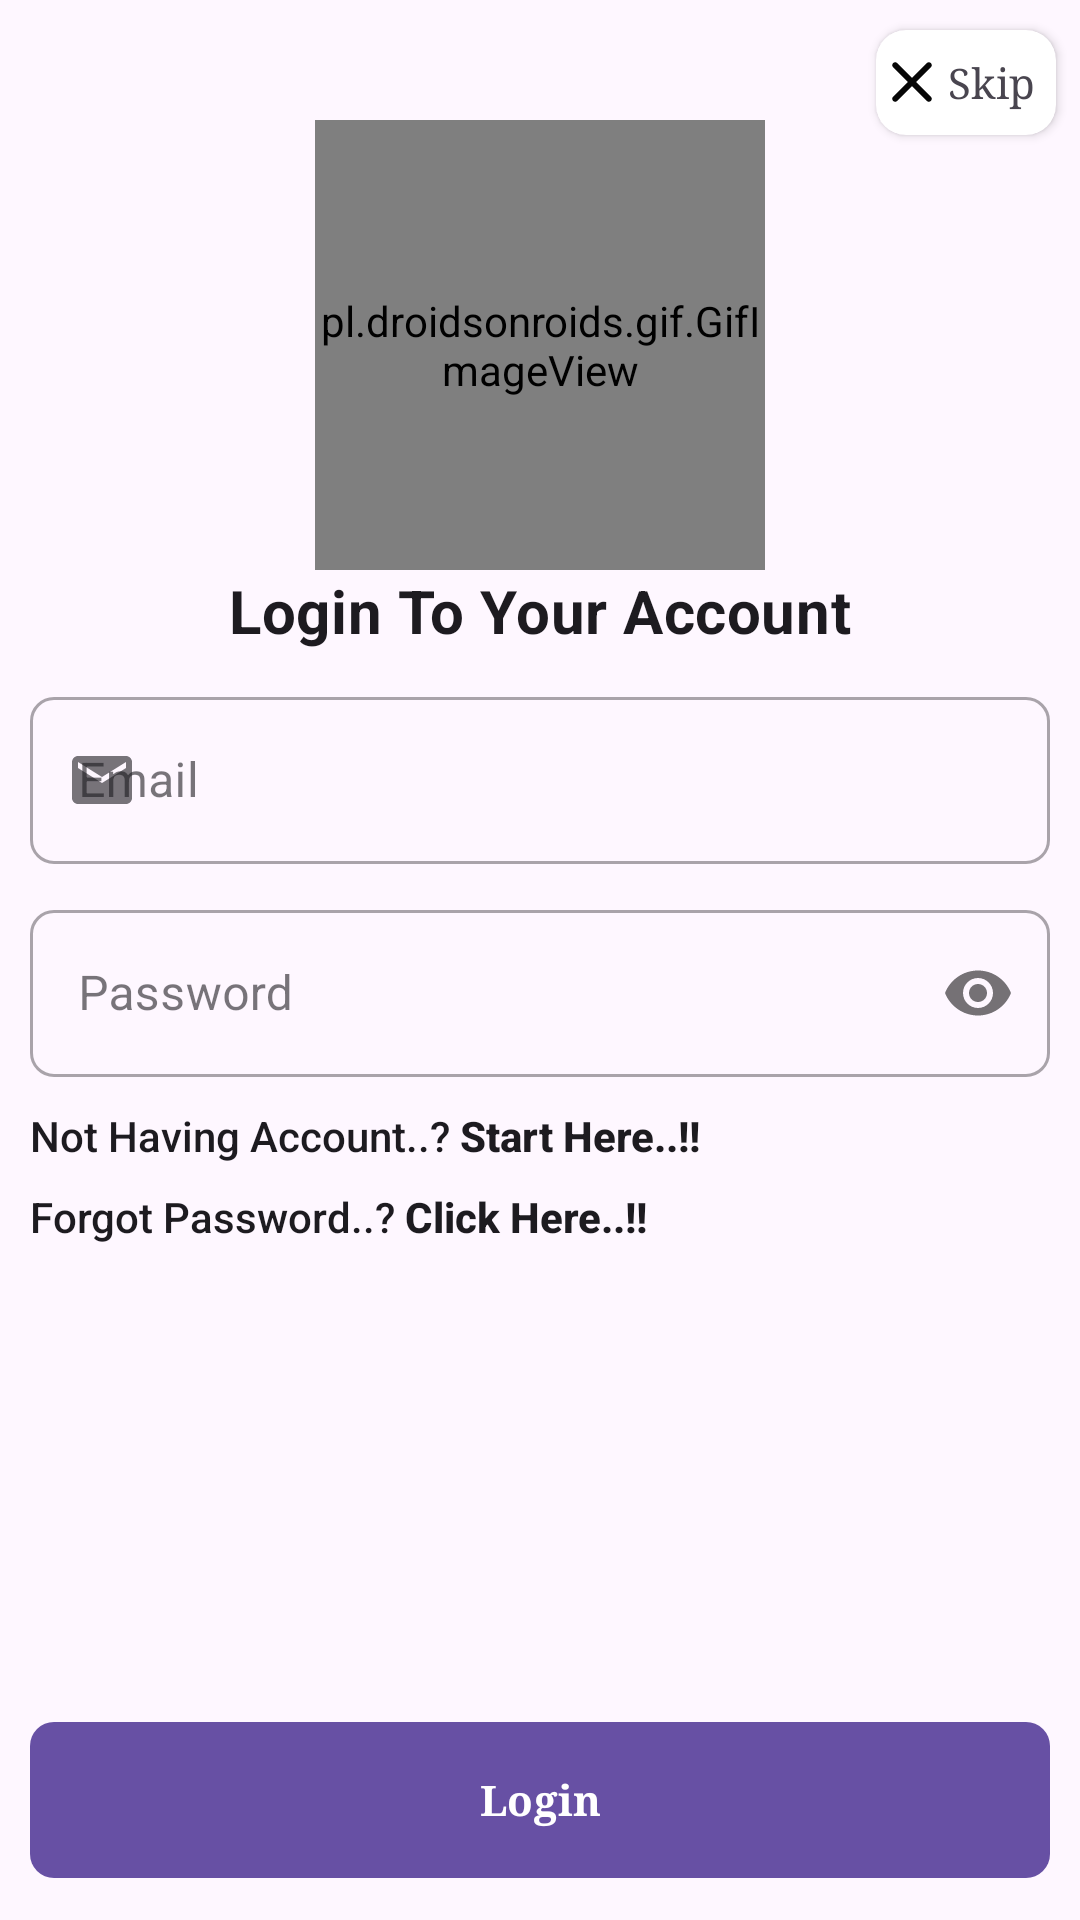

Here is an Android app screen rendered from its layout file. Give the layout XML and the strings, colors and styles it references.
<!-- AndroidManifest.xml: application theme Theme.Material3.DayNight.NoActionBar -->
<!-- res/layout/activity_email_login.xml -->
<?xml version="1.0" encoding="utf-8"?>
<RelativeLayout xmlns:android="http://schemas.android.com/apk/res/android"
    xmlns:app="http://schemas.android.com/apk/res-auto"
    xmlns:tools="http://schemas.android.com/tools"
    android:id="@+id/emailLogin"
    android:layout_width="match_parent"
    android:layout_height="match_parent"
    tools:context=".Activities.EmailLoginActivity">



































    <androidx.cardview.widget.CardView
        android:id="@+id/SkipCv"
        android:layout_width="60dp"
        android:layout_height="35dp"
        android:layout_alignParentEnd="true"
        android:layout_marginTop="10dp"
        android:layout_marginEnd="8dp"
        android:clickable="true"
        android:focusable="true"
        android:foreground="?selectableItemBackground"
        app:cardCornerRadius="10dp">


        <TextView
            android:layout_width="match_parent"
            android:layout_height="match_parent"
            android:drawableStart="@drawable/round_close_24"
            android:gravity="center_vertical"
            android:typeface="serif"
            android:text="Skip" />

    </androidx.cardview.widget.CardView>


    <RelativeLayout
        android:layout_width="match_parent"
        android:layout_height="match_parent"
        android:layout_marginTop="30dp"
        android:padding="10dp">

        










        











        <pl.droidsonroids.gif.GifImageView
            android:id="@+id/login_gif"
            android:layout_width="150dp"
            android:layout_height="150dp"
            android:src="@drawable/login"
            android:layout_centerHorizontal="true"/>










        
        <TextView
            android:id="@+id/loginLableTv"
            style="@style/TextAppearance.MaterialComponents.Subtitle1"
            android:layout_width="wrap_content"
            android:layout_height="wrap_content"
            android:layout_below="@id/login_gif"
            android:typeface="serif"
            android:textStyle="bold"
            android:layout_centerHorizontal="true"
            android:textSize="20sp"
            android:text="Login To Your Account" />


        
        <com.google.android.material.textfield.TextInputLayout
            android:id="@+id/emailTil"
            style="@style/Widget.MaterialComponents.TextInputLayout.OutlinedBox"
            android:layout_width="match_parent"
            android:layout_height="wrap_content"
            android:layout_below="@id/loginLableTv"
            android:layout_marginTop="10dp"
            android:hint="Email"
            app:boxCornerRadiusBottomEnd="8dp"
            app:boxCornerRadiusBottomStart="8dp"
            app:boxCornerRadiusTopEnd="8dp"
            app:boxCornerRadiusTopStart="8dp"
            app:startIconDrawable="@drawable/baseline_email_24">

            <EditText
                android:id="@+id/emailEt"
                android:layout_width="match_parent"
                android:layout_height="wrap_content"
                android:inputType="textEmailAddress"
                android:autofillHints="emailAddress"
                android:focusable="true"/>

        </com.google.android.material.textfield.TextInputLayout>

        
        <com.google.android.material.textfield.TextInputLayout
            android:id="@+id/password_Til"
            style="@style/Widget.MaterialComponents.TextInputLayout.OutlinedBox"
            android:layout_width="match_parent"
            android:layout_height="wrap_content"
            android:layout_below="@id/emailTil"
            android:layout_marginTop="10dp"
            android:hint="Password"
            app:boxCornerRadiusBottomEnd="8dp"
            app:boxCornerRadiusBottomStart="8dp"
            app:boxCornerRadiusTopEnd="8dp"
            app:boxCornerRadiusTopStart="8dp"
            app:passwordToggleEnabled="true"
            app:startIconDrawable="@drawable/baseline_password_24">

            <EditText
                android:id="@+id/passwordEt"
                android:layout_width="match_parent"
                android:layout_height="wrap_content"
                android:inputType="textPassword"
                android:focusable="true"
                android:autofillHints="password"/>

        </com.google.android.material.textfield.TextInputLayout>

        
        <TextView
            android:id="@+id/noAccountTv"
            style="@style/TextAppearance.AppCompat.Body2"
            android:layout_width="wrap_content"
            android:layout_height="wrap_content"
            android:layout_below="@id/password_Til"
            android:layout_marginTop="10dp"
            android:clickable="true"
            android:focusable="true"
            android:text="@string/not_having_account_register"/>

        <TextView
            android:id="@+id/forgotPasswordTv"
            style="@style/TextAppearance.AppCompat.Body2"
            android:layout_width="wrap_content"
            android:layout_height="wrap_content"
            android:layout_below="@+id/noAccountTv"
            android:layout_marginTop="8dp"
            android:text="@string/forgot_password_recover"/>

        
        <com.google.android.material.button.MaterialButton
            android:id="@+id/loginBtn"
            android:layout_width="match_parent"
            android:layout_height="wrap_content"
            android:layout_alignParentBottom="true"
            android:minHeight="60dp"
            android:textStyle="bold"
            android:typeface="serif"
            android:text="Login"
            app:cornerRadius="8dp" />

    </RelativeLayout>

</RelativeLayout>
<!-- resources referenced by this layout -->
<resources>
  <color name="black">#FF000000</color>
  <!-- drawable baseline_email_24 (drawable) -->
  <vector android:height="24dp" android:tint="#060606"
      android:viewportHeight="24" android:viewportWidth="24"
      android:width="24dp" xmlns:android="http://schemas.android.com/apk/res/android">
      <path android:fillColor="@android:color/white" android:pathData="M20,4L4,4c-1.1,0 -1.99,0.9 -1.99,2L2,18c0,1.1 0.9,2 2,2h16c1.1,0 2,-0.9 2,-2L22,6c0,-1.1 -0.9,-2 -2,-2zM20,8l-8,5 -8,-5L4,6l8,5 8,-5v2z"/>
  </vector>
  <!-- drawable login: gif bitmap (drawable, 937971 bytes) -->
  <!-- drawable round_close_24 (drawable) -->
  <vector android:height="24dp" android:tint="#060606"
      android:viewportHeight="24" android:viewportWidth="24"
      android:width="24dp" xmlns:android="http://schemas.android.com/apk/res/android">
      <path android:fillColor="@android:color/white" android:pathData="M18.3,5.71c-0.39,-0.39 -1.02,-0.39 -1.41,0L12,10.59 7.11,5.7c-0.39,-0.39 -1.02,-0.39 -1.41,0 -0.39,0.39 -0.39,1.02 0,1.41L10.59,12 5.7,16.89c-0.39,0.39 -0.39,1.02 0,1.41 0.39,0.39 1.02,0.39 1.41,0L12,13.41l4.89,4.89c0.39,0.39 1.02,0.39 1.41,0 0.39,-0.39 0.39,-1.02 0,-1.41L13.41,12l4.89,-4.89c0.38,-0.38 0.38,-1.02 0,-1.4z"/>
  </vector>
  <string name="forgot_password_recover">Forgot Password..? <b>Click Here..!!</b></string>
  <string name="not_having_account_register">Not Having Account..? <b>Start Here..!!</b></string>
  <style name="ImageStyle_Corner_Rounded">
          <item name="cornerSize">10dp</item>
          <item name="cornerFamily">rounded</item>
      </style>
</resources>
